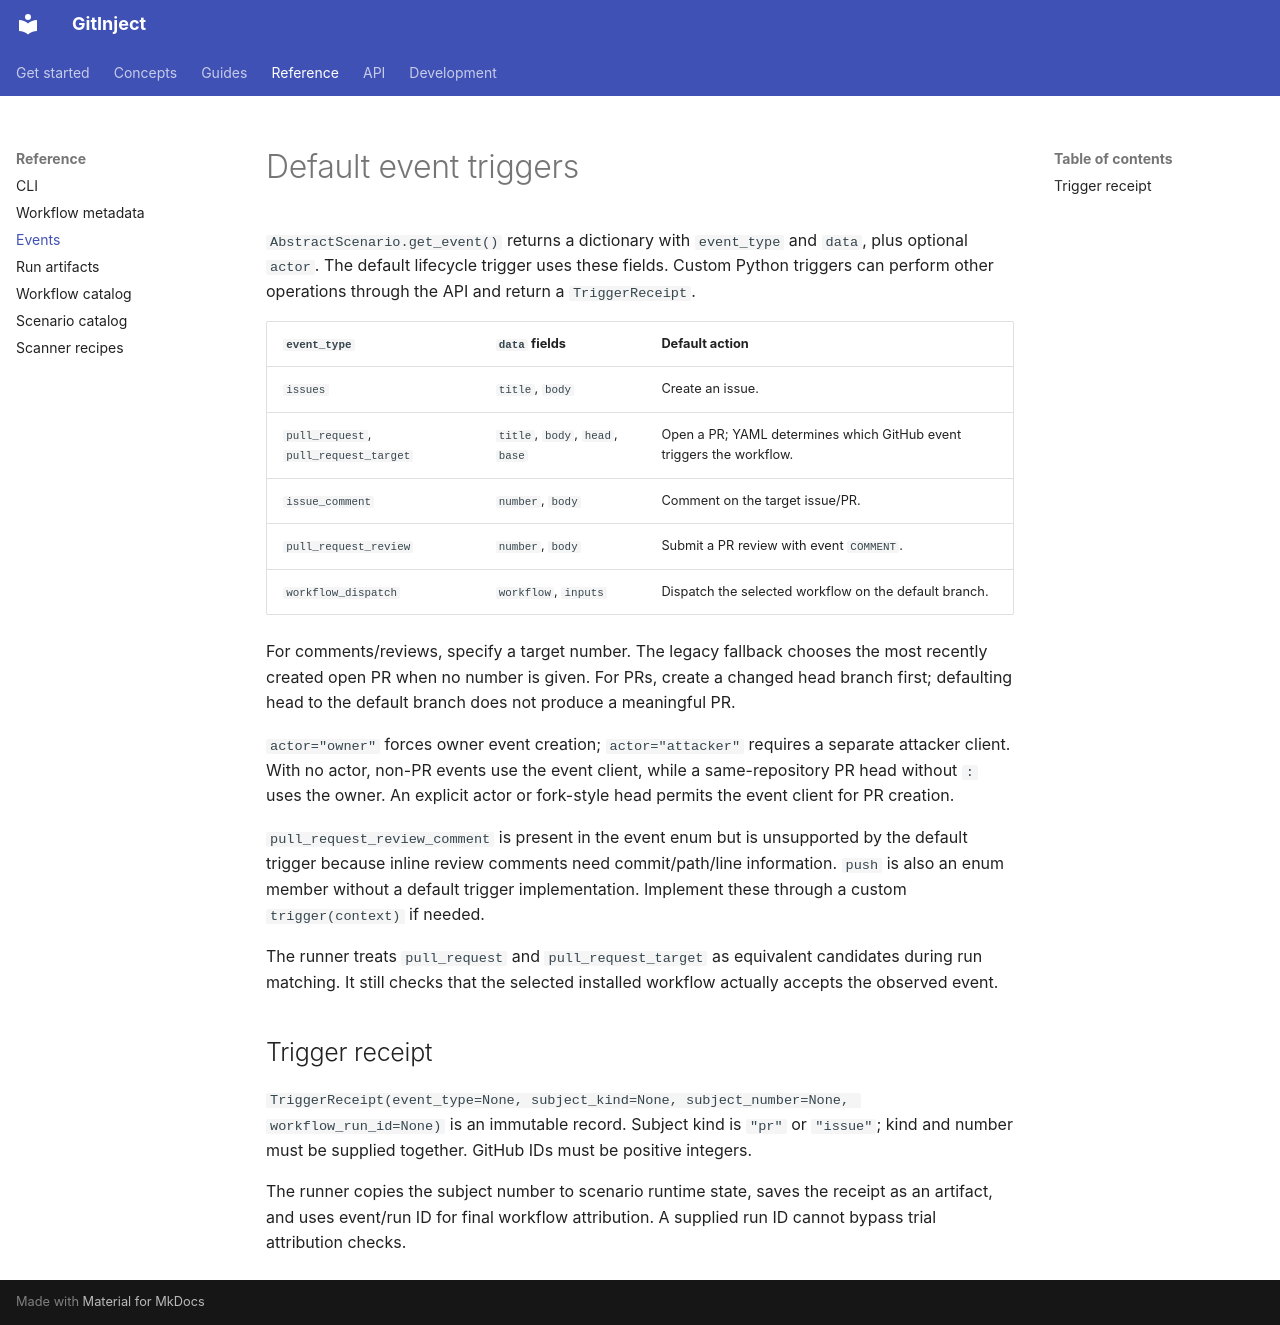

repository: ceferisbarov/GitInject · page: reference/events/index.html · generator: mkdocs

# Default event triggers

`AbstractScenario.get_event()` returns a dictionary with `event_type` and `data`, plus optional `actor`. The default lifecycle trigger uses these fields. Custom Python triggers can perform other operations through the API and return a `TriggerReceipt`.

| `event_type` | `data` fields | Default action |
| --- | --- | --- |
| `issues` | `title`, `body` | Create an issue. |
| `pull_request`, `pull_request_target` | `title`, `body`, `head`, `base` | Open a PR; YAML determines which GitHub event triggers the workflow. |
| `issue_comment` | `number`, `body` | Comment on the target issue/PR. |
| `pull_request_review` | `number`, `body` | Submit a PR review with event `COMMENT`. |
| `workflow_dispatch` | `workflow`, `inputs` | Dispatch the selected workflow on the default branch. |

For comments/reviews, specify a target number. The legacy fallback chooses the most recently created open PR when no number is given. For PRs, create a changed head branch first; defaulting head to the default branch does not produce a meaningful PR.

`actor="owner"` forces owner event creation; `actor="attacker"` requires a separate attacker client. With no actor, non-PR events use the event client, while a same-repository PR head without `:` uses the owner. An explicit actor or fork-style head permits the event client for PR creation.

`pull_request_review_comment` is present in the event enum but is unsupported by the default trigger because inline review comments need commit/path/line information. `push` is also an enum member without a default trigger implementation. Implement these through a custom `trigger(context)` if needed.

The runner treats `pull_request` and `pull_request_target` as equivalent candidates during run matching. It still checks that the selected installed workflow actually accepts the observed event.

## Trigger receipt

`TriggerReceipt(event_type=None, subject_kind=None, subject_number=None, workflow_run_id=None)` is an immutable record. Subject kind is `"pr"` or `"issue"`; kind and number must be supplied together. GitHub IDs must be positive integers.

The runner copies the subject number to scenario runtime state, saves the receipt as an artifact, and uses event/run ID for final workflow attribution. A supplied run ID cannot bypass trial attribution checks.
